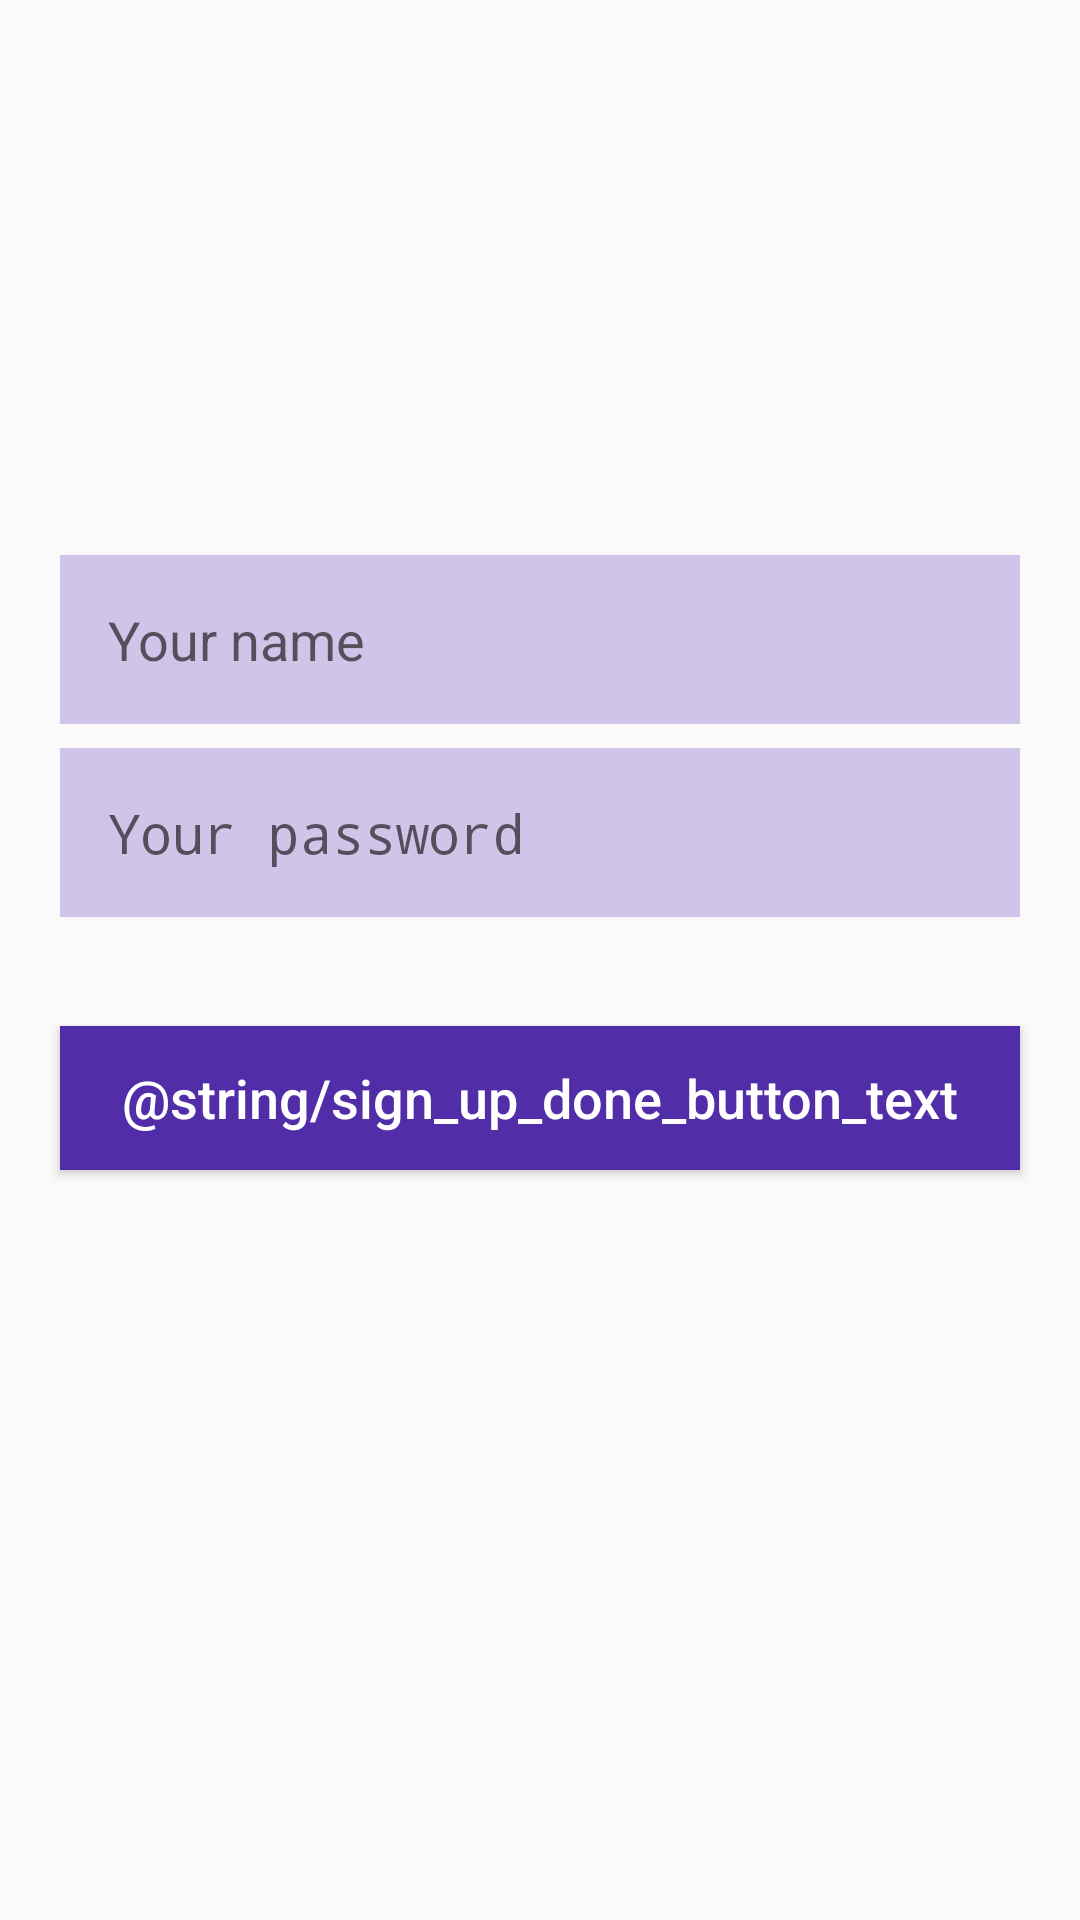

Produce the Android XML layout that renders to this screen, including the resource entries it uses.
<!-- AndroidManifest.xml: application theme AppTheme -->
<!-- res/layout/activity_password_and_user_details.xml -->
<?xml version="1.0" encoding="utf-8"?>
<androidx.constraintlayout.widget.ConstraintLayout xmlns:android="http://schemas.android.com/apk/res/android"
    xmlns:app="http://schemas.android.com/apk/res-auto"
    xmlns:tools="http://schemas.android.com/tools"
    android:layout_width="match_parent"
    android:layout_height="match_parent"
    tools:context=".PasswordAndUserDetailsActivity">

    <EditText
        android:id="@+id/signUpUserNameEditText"
        android:layout_width="0dp"
        android:layout_height="wrap_content"
        android:layout_marginStart="20dp"
        android:layout_marginLeft="20dp"
        android:layout_marginTop="185dp"
        android:layout_marginEnd="20dp"
        android:layout_marginRight="20dp"
        android:autofillHints=""
        android:background="@color/colorPrimaryLight"
        android:ems="10"
        android:hint="@string/sign_up_user_name_hint"
        android:inputType="text"
        android:padding="16dp"
        android:textColor="@color/colorPrimaryText"
        android:textSize="18sp"
        app:layout_constraintEnd_toEndOf="parent"
        app:layout_constraintStart_toStartOf="parent"
        app:layout_constraintTop_toTopOf="parent"
        tools:targetApi="o" />

    <EditText
        android:id="@+id/signUpPasswordEditText"
        android:layout_width="0dp"
        android:layout_height="wrap_content"
        android:layout_marginStart="20dp"
        android:layout_marginLeft="20dp"
        android:layout_marginTop="8dp"
        android:layout_marginEnd="20dp"
        android:layout_marginRight="20dp"
        android:background="@color/colorPrimaryLight"
        android:ems="10"
        android:hint="@string/sign_up_password_hint"
        android:importantForAutofill="no"
        android:inputType="textPassword"
        android:padding="16dp"
        android:textColor="@color/colorPrimaryText"
        app:layout_constraintEnd_toEndOf="parent"
        app:layout_constraintStart_toStartOf="parent"
        app:layout_constraintTop_toBottomOf="@+id/signUpUserNameEditText" />

    <Button
        android:id="@+id/doneButton"
        android:layout_width="0dp"
        android:layout_height="wrap_content"
        android:layout_marginStart="20dp"
        android:layout_marginLeft="20dp"
        android:layout_marginEnd="20dp"
        android:layout_marginRight="20dp"
        android:layout_marginBottom="250dp"
        android:background="@color/colorPrimaryDark"
        android:onClick="onClickDoneButton"
        android:text="@string/sign_up_done_button_text"
        android:textAllCaps="false"
        android:textColor="@color/colorText"
        android:textSize="18sp"
        app:layout_constraintBottom_toBottomOf="parent"
        app:layout_constraintEnd_toEndOf="parent"
        app:layout_constraintHorizontal_bias="0.0"
        app:layout_constraintStart_toStartOf="parent" />

</androidx.constraintlayout.widget.ConstraintLayout>
<!-- resources referenced by this layout -->
<resources>
  <color name="colorPrimaryDark">#512DA8</color>
  <color name="colorPrimaryLight">#D1C4E9</color>
  <color name="colorPrimaryText">#212121</color>
  <color name="colorText">#FFFFFF</color>
  <string name="sign_up_password_hint">Your password</string>
  <string name="sign_up_user_name_hint">Your name</string>
  <style name="AppTheme" parent="Theme.AppCompat.Light.DarkActionBar">
          
          <item name="colorPrimary">@color/colorPrimary</item>
          <item name="colorPrimaryDark">@color/colorPrimaryDark</item>
          <item name="colorAccent">@color/colorAccent</item>
      </style>
  <color name="colorPrimary">#673AB7</color>
  <color name="colorAccent">#7C4DFF</color>
</resources>
